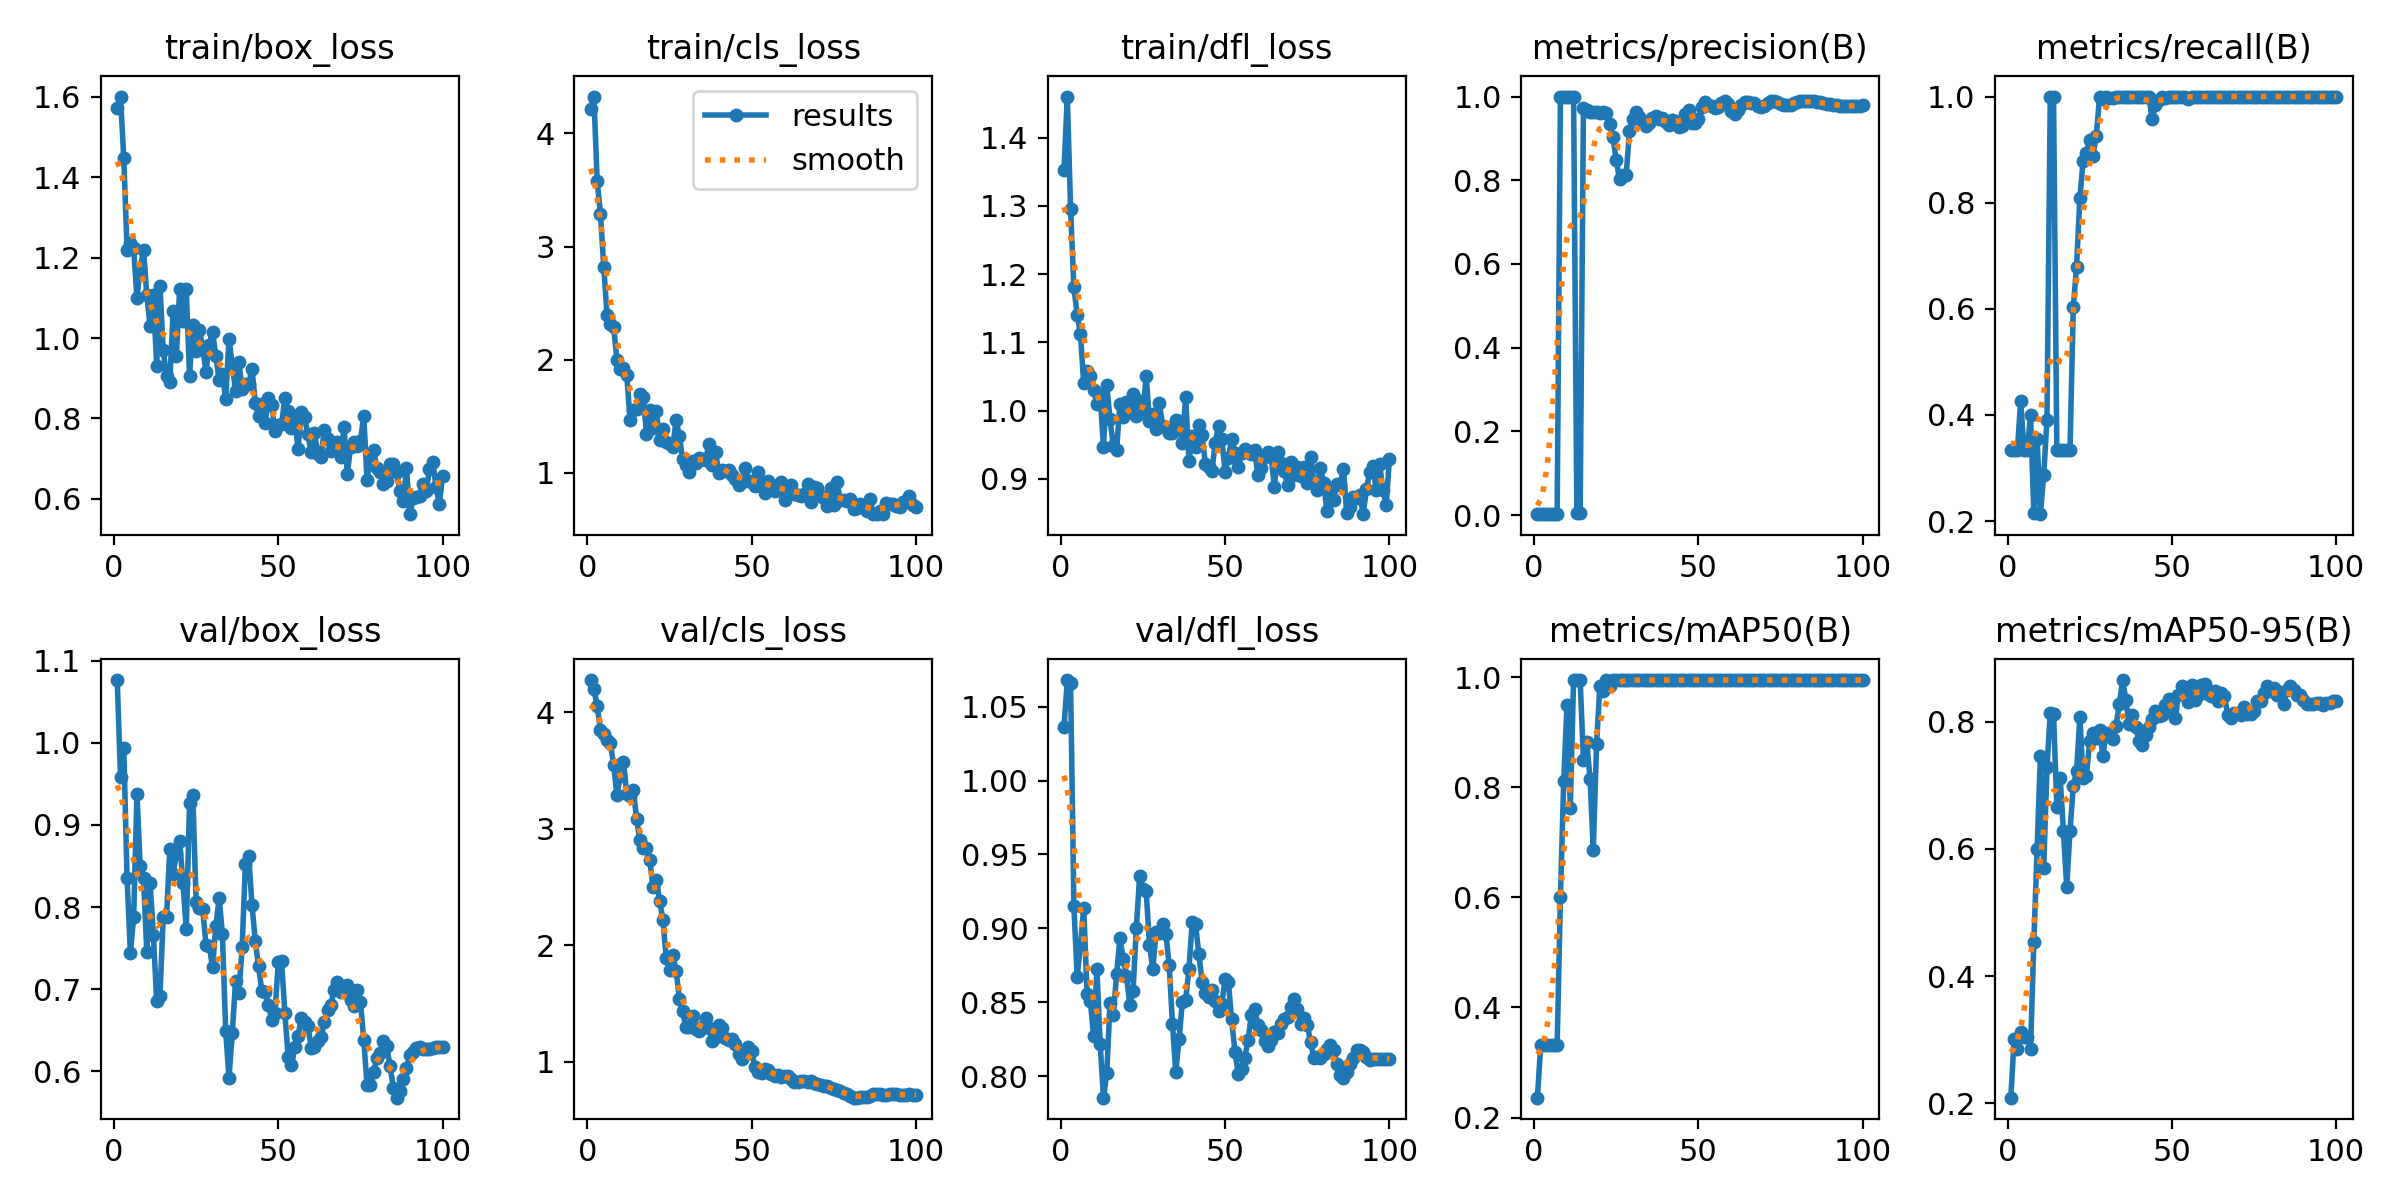

Values plotted in this chart, from the file beside it:
epoch, time, train/box_loss, train/cls_loss, train/dfl_loss, metrics/precision(B), metrics/recall(B), metrics/mAP50(B), metrics/mAP50-95(B), val/box_loss, val/cls_loss, val/dfl_loss, lr/pg0, lr/pg1, lr/pg2
1, 9.427, 1.572, 4.217, 1.353, 0.00232, 0.3333, 0.2361, 0.2092, 1.076, 4.274, 1.036, 4.287e-05, 4.287e-05, 4.287e-05
2, 18.46, 1.601, 4.325, 1.46, 0.00284, 0.3333, 0.3317, 0.3012, 0.9588, 4.194, 1.068, 9.90397e-05, 9.90397e-05, 9.90397e-05
3, 27.29, 1.447, 3.576, 1.295, 0.0027, 0.3333, 0.3317, 0.2851, 0.9936, 4.052, 1.066, 0.0001541, 0.0001541, 0.0001541
4, 36.04, 1.22, 3.289, 1.181, 0.00264, 0.4273, 0.332, 0.3118, 0.8351, 3.845, 0.9153, 0.000208, 0.000208, 0.000208
5, 44.67, 1.236, 2.818, 1.141, 0.00241, 0.3333, 0.3317, 0.3043, 0.7445, 3.812, 0.8674, 0.0002608, 0.0002608, 0.0002608
6, 53.27, 1.224, 2.395, 1.112, 0.00258, 0.3333, 0.3317, 0.3049, 0.7878, 3.758, 0.8885, 0.0003124, 0.0003124, 0.0003124
7, 62.07, 1.099, 2.319, 1.04, 0.00334, 0.4, 0.3322, 0.2852, 0.9373, 3.732, 0.9137, 0.0003629, 0.0003629, 0.0003629
8, 70.92, 1.174, 2.292, 1.059, 1, 0.216, 0.6001, 0.453, 0.8495, 3.546, 0.8558, 0.0004123, 0.0004123, 0.0004123
9, 79.69, 1.219, 1.998, 1.051, 1, 0.3543, 0.8112, 0.5995, 0.8361, 3.284, 0.851, 0.0004605, 0.0004605, 0.0004605
10, 88.47, 1.107, 1.914, 1.03, 1, 0.2131, 0.9506, 0.746, 0.7448, 3.45, 0.8269, 0.0005077, 0.0005077, 0.0005077
11, 97.3, 1.031, 1.924, 1.009, 1, 0.2862, 0.7633, 0.57, 0.8297, 3.569, 0.8723, 0.0005536, 0.0005536, 0.0005536
12, 105.9, 1.107, 1.865, 1.023, 1, 0.3911, 0.995, 0.7287, 0.7666, 3.298, 0.8218, 0.0005985, 0.0005985, 0.0005985
13, 114.6, 0.931, 1.471, 0.9462, 0.00503, 1, 0.995, 0.8141, 0.6862, 3.283, 0.7854, 0.0006422, 0.0006422, 0.0006422
14, 123.2, 1.13, 1.556, 1.037, 0.00502, 1, 0.995, 0.8114, 0.6922, 3.334, 0.802, 0.0006848, 0.0006848, 0.0006848
15, 131.8, 0.9696, 1.56, 0.987, 0.9729, 0.3333, 0.8496, 0.6662, 0.7883, 3.08, 0.8492, 0.0007263, 0.0007263, 0.0007263
16, 140.3, 0.9048, 1.695, 0.9481, 0.9673, 0.3333, 0.883, 0.7118, 0.7874, 2.898, 0.8413, 0.0007666, 0.0007666, 0.0007666
17, 149.2, 0.8912, 1.672, 0.9427, 0.9639, 0.3333, 0.816, 0.6281, 0.8709, 2.831, 0.869, 0.0008058, 0.0008058, 0.0008058
18, 158, 1.067, 1.347, 1.01, 0.964, 0.3333, 0.6869, 0.5398, 0.8401, 2.831, 0.8933, 0.0008438, 0.0008438, 0.0008438
19, 167, 0.9556, 1.555, 0.9902, 0.9625, 0.3333, 0.8793, 0.628, 0.8647, 2.732, 0.8796, 0.0008808, 0.0008808, 0.0008808
20, 175.8, 1.123, 1.396, 1.013, 0.9619, 0.6031, 0.9839, 0.6987, 0.881, 2.499, 0.8679, 0.0009166, 0.0009166, 0.0009166
21, 184.7, 1.043, 1.551, 1, 0.9629, 0.6794, 0.9759, 0.722, 0.829, 2.558, 0.8481, 0.0009512, 0.0009512, 0.0009512
22, 193.4, 1.122, 1.287, 1.024, 0.9604, 0.809, 0.995, 0.807, 0.7728, 2.381, 0.8576, 0.0009848, 0.0009848, 0.0009848
23, 202.3, 0.906, 1.389, 0.9919, 0.9339, 0.8791, 0.9839, 0.7109, 0.9264, 2.215, 0.9001, 0.001017, 0.001017, 0.001017
24, 211.1, 1.033, 1.27, 1.013, 0.9025, 0.8945, 0.995, 0.7148, 0.9365, 1.889, 0.9351, 0.001048, 0.001048, 0.001048
25, 220, 0.9684, 1.258, 0.9967, 0.8475, 0.9174, 0.995, 0.7699, 0.8067, 1.789, 0.9266, 0.001079, 0.001079, 0.001079
26, 229.1, 1.019, 1.225, 1.05, 0.802, 0.8887, 0.995, 0.7823, 0.7989, 1.914, 0.9251, 0.001075, 0.001075, 0.001075
27, 238.3, 0.9771, 1.468, 0.9844, 0.8114, 0.9258, 0.995, 0.7745, 0.7978, 1.78, 0.889, 0.001061, 0.001061, 0.001061
28, 247.1, 0.9164, 1.322, 0.995, 0.8118, 1, 0.995, 0.7864, 0.7545, 1.541, 0.8723, 0.001047, 0.001047, 0.001047
29, 255.9, 0.9837, 1.122, 0.9736, 0.9175, 0.9947, 0.995, 0.7454, 0.7525, 1.434, 0.8973, 0.001033, 0.001033, 0.001033
30, 264.7, 1.015, 1.069, 1.011, 0.9455, 1, 0.995, 0.7827, 0.7269, 1.297, 0.8971, 0.001019, 0.001019, 0.001019
31, 273.6, 0.9544, 1.012, 0.9771, 0.9635, 0.9981, 0.995, 0.7802, 0.7766, 1.298, 0.9026, 0.001005, 0.001005, 0.001005
32, 282.4, 0.8967, 1.103, 0.9762, 0.9522, 0.9972, 0.995, 0.7726, 0.8112, 1.388, 0.8961, 0.0009904, 0.0009904, 0.0009904
33, 291.1, 0.9103, 1.084, 0.9664, 0.9421, 1, 0.995, 0.7931, 0.7673, 1.28, 0.8749, 0.0009763, 0.0009763, 0.0009763
34, 300, 0.8479, 1.134, 0.9674, 0.9308, 1, 0.995, 0.8269, 0.6495, 1.261, 0.8351, 0.0009621, 0.0009621, 0.0009621
35, 308.9, 0.9981, 1.119, 0.9866, 0.9374, 1, 0.995, 0.8652, 0.5921, 1.294, 0.8031, 0.000948, 0.000948, 0.000948
36, 317.7, 0.932, 1.117, 0.9845, 0.9479, 1, 0.995, 0.8336, 0.6467, 1.373, 0.8248, 0.0009339, 0.0009339, 0.0009339
37, 326.5, 0.8684, 1.252, 0.9526, 0.9534, 1, 0.995, 0.7954, 0.7102, 1.289, 0.8504, 0.0009197, 0.0009197, 0.0009197
38, 335.4, 0.9411, 1.072, 1.019, 0.9466, 1, 0.995, 0.81, 0.6951, 1.176, 0.8514, 0.0009056, 0.0009056, 0.0009056
39, 344.2, 0.8732, 1.186, 0.926, 0.9481, 1, 0.995, 0.792, 0.751, 1.215, 0.8724, 0.0008914, 0.0008914, 0.0008914
40, 353, 0.885, 0.9991, 0.962, 0.938, 1, 0.995, 0.7702, 0.8524, 1.316, 0.9041, 0.0008773, 0.0008773, 0.0008773
41, 361.9, 0.8861, 1.023, 0.9463, 0.9318, 1, 0.995, 0.7631, 0.8623, 1.286, 0.9027, 0.0008631, 0.0008631, 0.0008631
42, 371, 0.9224, 1.018, 0.9793, 0.9431, 1, 0.995, 0.7788, 0.8028, 1.206, 0.8829, 0.000849, 0.000849, 0.000849
43, 379.9, 0.8395, 1.022, 0.9642, 0.9407, 1, 0.995, 0.7915, 0.7588, 1.189, 0.864, 0.0008348, 0.0008348, 0.0008348
44, 388.8, 0.8056, 0.9796, 0.9223, 0.9284, 0.9579, 0.995, 0.8042, 0.7278, 1.193, 0.8564, 0.0008207, 0.0008207, 0.0008207
45, 397.8, 0.837, 0.9432, 0.9175, 0.9296, 0.9845, 0.995, 0.8169, 0.6978, 1.147, 0.8532, 0.0008065, 0.0008065, 0.0008065
46, 406.8, 0.7882, 0.8965, 0.9109, 0.9572, 0.9927, 0.995, 0.8094, 0.6968, 1.067, 0.858, 0.0007924, 0.0007924, 0.0007924
47, 415.8, 0.8507, 0.9196, 0.9531, 0.9689, 1, 0.995, 0.8105, 0.6809, 1.019, 0.8509, 0.0007782, 0.0007782, 0.0007782
48, 425, 0.8328, 1.044, 0.9774, 0.9375, 0.9966, 0.995, 0.8256, 0.6622, 1.06, 0.8438, 0.0007641, 0.0007641, 0.0007641
49, 433.9, 0.7692, 0.9253, 0.9584, 0.938, 1, 0.995, 0.835, 0.6716, 1.129, 0.8486, 0.0007499, 0.0007499, 0.0007499
50, 442.9, 0.7832, 0.926, 0.9105, 0.9457, 1, 0.995, 0.8205, 0.7334, 1.088, 0.866, 0.0007358, 0.0007358, 0.0007358
51, 451.9, 0.7857, 0.8838, 0.9311, 0.9741, 1, 0.995, 0.805, 0.7341, 0.9517, 0.8634, 0.0007216, 0.0007216, 0.0007216
52, 460.9, 0.8509, 1.01, 0.9579, 0.9859, 1, 0.995, 0.8422, 0.6713, 0.9106, 0.8383, 0.0007075, 0.0007075, 0.0007075
53, 469.9, 0.8191, 0.9172, 0.938, 0.9802, 1, 0.995, 0.8556, 0.6174, 0.902, 0.8164, 0.0006934, 0.0006934, 0.0006934
54, 479, 0.7751, 0.8255, 0.9175, 0.9767, 1, 0.995, 0.8505, 0.6074, 0.9392, 0.8018, 0.0006792, 0.0006792, 0.0006792
55, 488, 0.7996, 0.9321, 0.9372, 0.9732, 0.9962, 0.995, 0.8307, 0.6294, 0.9296, 0.805, 0.0006651, 0.0006651, 0.0006651
56, 497.3, 0.7251, 0.8949, 0.9433, 0.9749, 1, 0.995, 0.857, 0.6432, 0.8933, 0.8125, 0.0006509, 0.0006509, 0.0006509
57, 506.4, 0.8154, 0.8443, 0.9402, 0.9839, 1, 0.995, 0.8343, 0.6654, 0.877, 0.8245, 0.0006368, 0.0006368, 0.0006368
58, 515.4, 0.8027, 0.8922, 0.9368, 0.9901, 1, 0.995, 0.842, 0.6601, 0.8849, 0.8417, 0.0006226, 0.0006226, 0.0006226
59, 524.4, 0.7601, 0.9235, 0.9414, 0.9824, 1, 0.995, 0.8581, 0.6559, 0.8706, 0.8453, 0.0006085, 0.0006085, 0.0006085
60, 533.7, 0.7169, 0.7635, 0.9053, 0.9659, 1, 0.995, 0.8589, 0.629, 0.8771, 0.8346, 0.0005943, 0.0005943, 0.0005943
... 40 more rows
